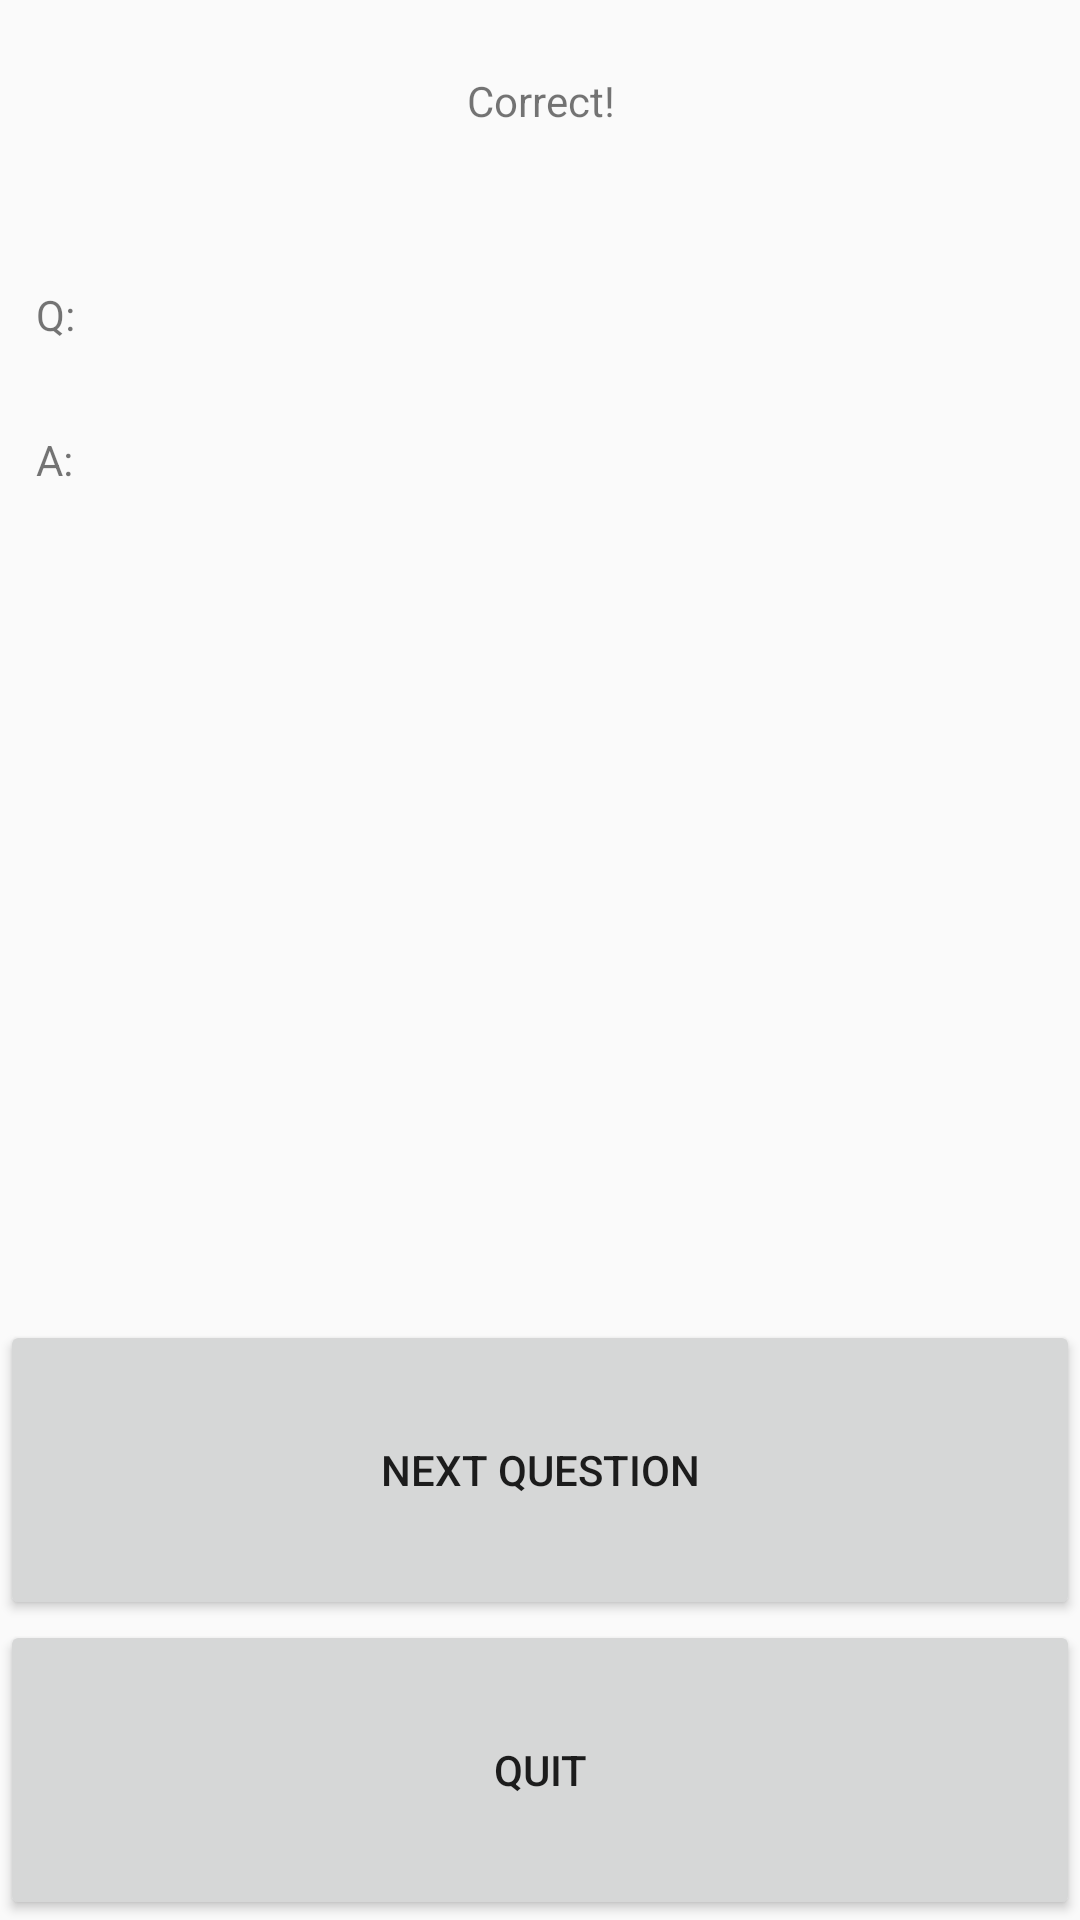

Reconstruct the res/layout file that produces this screen, plus the resources it refers to.
<!-- AndroidManifest.xml: application theme AppTheme -->
<!-- res/layout/activity_selected_correct.xml -->
<?xml version="1.0" encoding="utf-8"?>

<androidx.constraintlayout.widget.ConstraintLayout xmlns:android="http://schemas.android.com/apk/res/android"
    xmlns:app="http://schemas.android.com/apk/res-auto"
    xmlns:tools="http://schemas.android.com/tools"
    android:layout_width="match_parent"
    android:layout_height="match_parent"
    tools:context=".gametypes.SelectedCorrectActivity">

    <TextView
        android:id="@+id/tvCorrectTitle"
        android:layout_width="0dp"
        android:layout_height="50dp"
        android:layout_margin="24dp"
        android:text="Correct!"
        android:textAlignment="center"
        app:layout_constraintEnd_toEndOf="parent"
        app:layout_constraintStart_toStartOf="parent"
        app:layout_constraintTop_toTopOf="parent" />

    <TextView
        android:id="@+id/tvQuestionLabel"
        android:layout_width="50dp"
        android:layout_height="30dp"
        android:layout_margin="12dp"
        android:text="Q:"
        app:layout_constraintBottom_toBottomOf="@+id/tvQuestion"
        app:layout_constraintStart_toStartOf="parent"
        app:layout_constraintTop_toTopOf="@+id/tvQuestion" />



    <TextView
        android:id="@+id/tvAnswerLabel"
        android:layout_width="50dp"
        android:layout_height="30dp"
        android:layout_margin="12dp"
        android:text="A:"
        app:layout_constraintBottom_toBottomOf="@+id/tvAnswer"
        app:layout_constraintStart_toStartOf="parent"
        app:layout_constraintTop_toTopOf="@+id/tvAnswer" />

    <TextView
        android:id="@+id/tvQuestion"
        android:layout_width="0dp"
        android:layout_height="wrap_content"
        android:layout_margin="24dp"
        android:textSize="18dp"
        app:layout_constraintEnd_toEndOf="parent"
        app:layout_constraintStart_toEndOf="@+id/tvQuestionLabel"
        app:layout_constraintTop_toBottomOf="@+id/tvCorrectTitle" />

    <TextView
        android:id="@+id/tvAnswer"
        android:layout_width="0dp"
        android:layout_height="wrap_content"
        android:layout_margin="24dp"
        android:textSize="18dp"
        app:layout_constraintEnd_toEndOf="parent"
        app:layout_constraintStart_toEndOf="@+id/tvAnswerLabel"
        app:layout_constraintTop_toBottomOf="@+id/tvQuestion" />

    <Button
        android:id="@+id/btnNextQuestion"
        android:layout_width="0dp"
        android:layout_height="100dp"
        android:text="Next question"
        app:layout_constraintBottom_toTopOf="@+id/btnGoHome"
        app:layout_constraintEnd_toEndOf="parent"

        app:layout_constraintStart_toStartOf="parent" />

    <Button
        android:id="@+id/btnGoHome"
        android:layout_width="0dp"
        android:layout_height="100dp"
        android:text="Quit"
        app:layout_constraintBottom_toBottomOf="parent"
        app:layout_constraintEnd_toEndOf="parent"
        app:layout_constraintStart_toStartOf="parent" />


</androidx.constraintlayout.widget.ConstraintLayout>
<!-- resources referenced by this layout -->
<resources>
  <style name="AppTheme" parent="Theme.AppCompat.Light.DarkActionBar">
          
          <item name="colorPrimary">@color/colorPrimary</item>
          <item name="colorPrimaryDark">@color/colorPrimaryDark</item>
          <item name="colorAccent">@color/colorAccent</item>
      </style>
  <color name="colorPrimary">#89CFF0</color>
  <color name="colorPrimaryDark">#FFFFFF</color>
  <color name="colorAccent">#89CFF0</color>
</resources>
